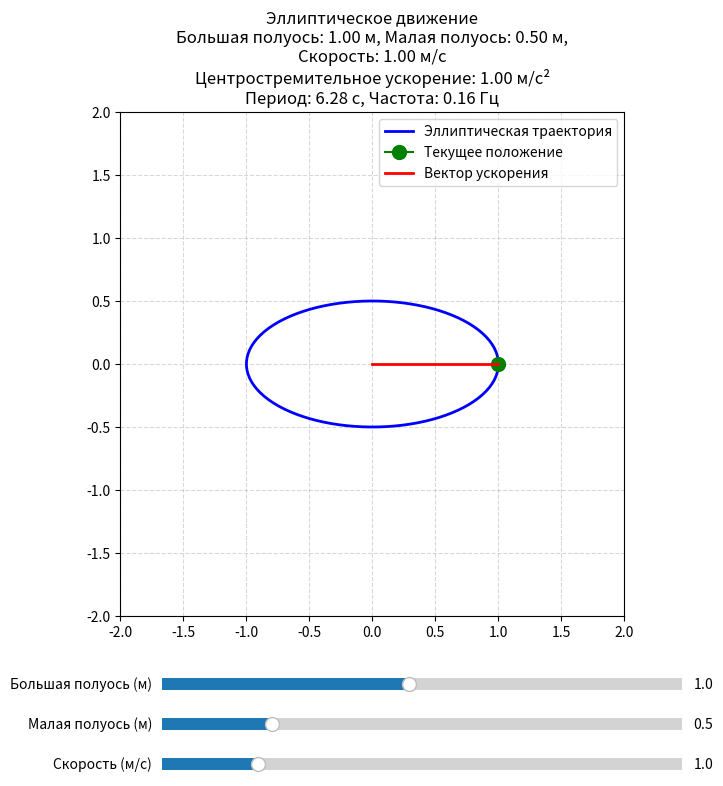

Write the Python code that produced this figure.
import numpy as np
import matplotlib.pyplot as plt
from matplotlib.widgets import Slider
import matplotlib.animation as animation

class EllipticMotion:
    def __init__(self, major_axis=1.0, minor_axis=0.5, velocity=1.0):
        self.a = major_axis      # Большая полуось
        self.b = minor_axis      # Малая полуось
        self.velocity = velocity # Линейная скорость
    
    def get_position(self, time):
        omega = self.velocity / self.a     # Угловая скорость (определена по отношению к большой полуоси)
        x = self.a * np.cos(omega * time)  # Координата X по эллипсу
        y = self.b * np.sin(omega * time)  # Координата Y по эллипсу
        return x, y
    
    def calculate_centripetal_acceleration(self):
        omega = self.velocity / self.a
        return omega**2 * self.a           # Среднее центростремительное ускорение, учитывая большую полуось
    
    def calculate_period(self):
        return 2 * np.pi * self.a / self.velocity  # Период обращения вокруг эллипса
    
    def calculate_frequency(self):
        return 1 / self.calculate_period()          # Частота обращения


# Основной объект моделирования
motion = EllipticMotion()

# Окно и фигура
fig, ax = plt.subplots(figsize=(8, 8))
plt.subplots_adjust(bottom=0.25)

# История точек траектории
history_points = []



# Эллиптическая траектория
ellipse_trajectory, = ax.plot([], [], color='blue', lw=2, label='Эллиптическая траектория')

# Текущая позиция
position_marker, = ax.plot([], [], marker='o', markersize=10, color='green', label='Текущее положение')

# Центростремительное ускорение
accel_vector, = ax.plot([], [], color='red', linewidth=2, label='Вектор ускорения')

# Оси и сетка
ax.set_xlim(-2, 2)
ax.set_ylim(-2, 2)
ax.set_aspect('equal')  # Равномерное соотношение сторон
ax.grid(True, color='gray', linestyle='--', alpha=0.3)
ax.legend()

# Ползунки
ax_a = plt.axes([0.25, 0.15, 0.65, 0.03])
ax_b = plt.axes([0.25, 0.10, 0.65, 0.03])
ax_v = plt.axes([0.25, 0.05, 0.65, 0.03])

major_axis_slider = Slider(ax_a, 'Большая полуось (м)', 0.1, 2.0, valinit=1.0)
minor_axis_slider = Slider(ax_b, 'Малая полуось (м)', 0.1, 2.0, valinit=0.5)
velocity_slider = Slider(ax_v, 'Скорость (м/с)', 0.1, 5.0, valinit=1.0)

# Обновляем график при изменении параметров
def update(val):
    global history_points
    motion.a = major_axis_slider.val
    motion.b = minor_axis_slider.val
    motion.velocity = velocity_slider.val
    
    # Очищаем историю точек
    history_points.clear()
    ellipse_trajectory.set_data([], [])
    
    # Пересчитываем траекторию эллипса
    theta = np.linspace(0, 2*np.pi, 100)
    x_ellipse = motion.a * np.cos(theta)
    y_ellipse = motion.b * np.sin(theta)
    ellipse_trajectory.set_data(x_ellipse, y_ellipse)
    
    # Текущая позиция
    current_x, current_y = motion.get_position(0)
    position_marker.set_data([current_x], [current_y])
    
    # Центростремительное ускорение
    acceleration = motion.calculate_centripetal_acceleration()
    center_x = 0
    center_y = 0
    vector_length = acceleration * 0.1
    accel_vector.set_data([current_x, center_x], [current_y, center_y])
    
    # Обновляем заголовок
    period = motion.calculate_period()
    frequency = motion.calculate_frequency()
    ax.set_title(f'Эллиптическое движение\nБольшая полуось: {motion.a:.2f} м, Малая полуось: {motion.b:.2f} м,\n'
                 f'Скорость: {motion.velocity:.2f} м/с\n'
                 f'Центростремительное ускорение: {acceleration:.2f} м/с²\n'
                 f'Период: {period:.2f} с, Частота: {frequency:.2f} Гц')
    
    fig.canvas.draw_idle()

# Регистрируем обработчики для ползунков
major_axis_slider.on_changed(update)
minor_axis_slider.on_changed(update)
velocity_slider.on_changed(update)

# Анимация
def animate(i):
    global history_points
    time = i * 0.1
    x, y = motion.get_position(time)
    
    # Добавляем текущую точку в историю
    history_points.append((x, y))
    
    # Преобразуем историю в массивы
    if len(history_points) > 0:
        xs, ys = zip(*history_points)
        ellipse_trajectory.set_data(xs, ys)
    
    # Текущая позиция
    position_marker.set_data([x], [y])
    
    # Центростремительное ускорение
    acceleration = motion.calculate_centripetal_acceleration()
    center_x = 0
    center_y = 0
    vector_length = acceleration * 0.1
    accel_vector.set_data([x, center_x], [y, center_y])
    
    return position_marker, accel_vector, ellipse_trajectory

# Создаем анимацию
ani = animation.FuncAnimation(fig, animate, frames=100, interval=50, blit=True)

# Первоначальная визуализация
update(None)

plt.show()